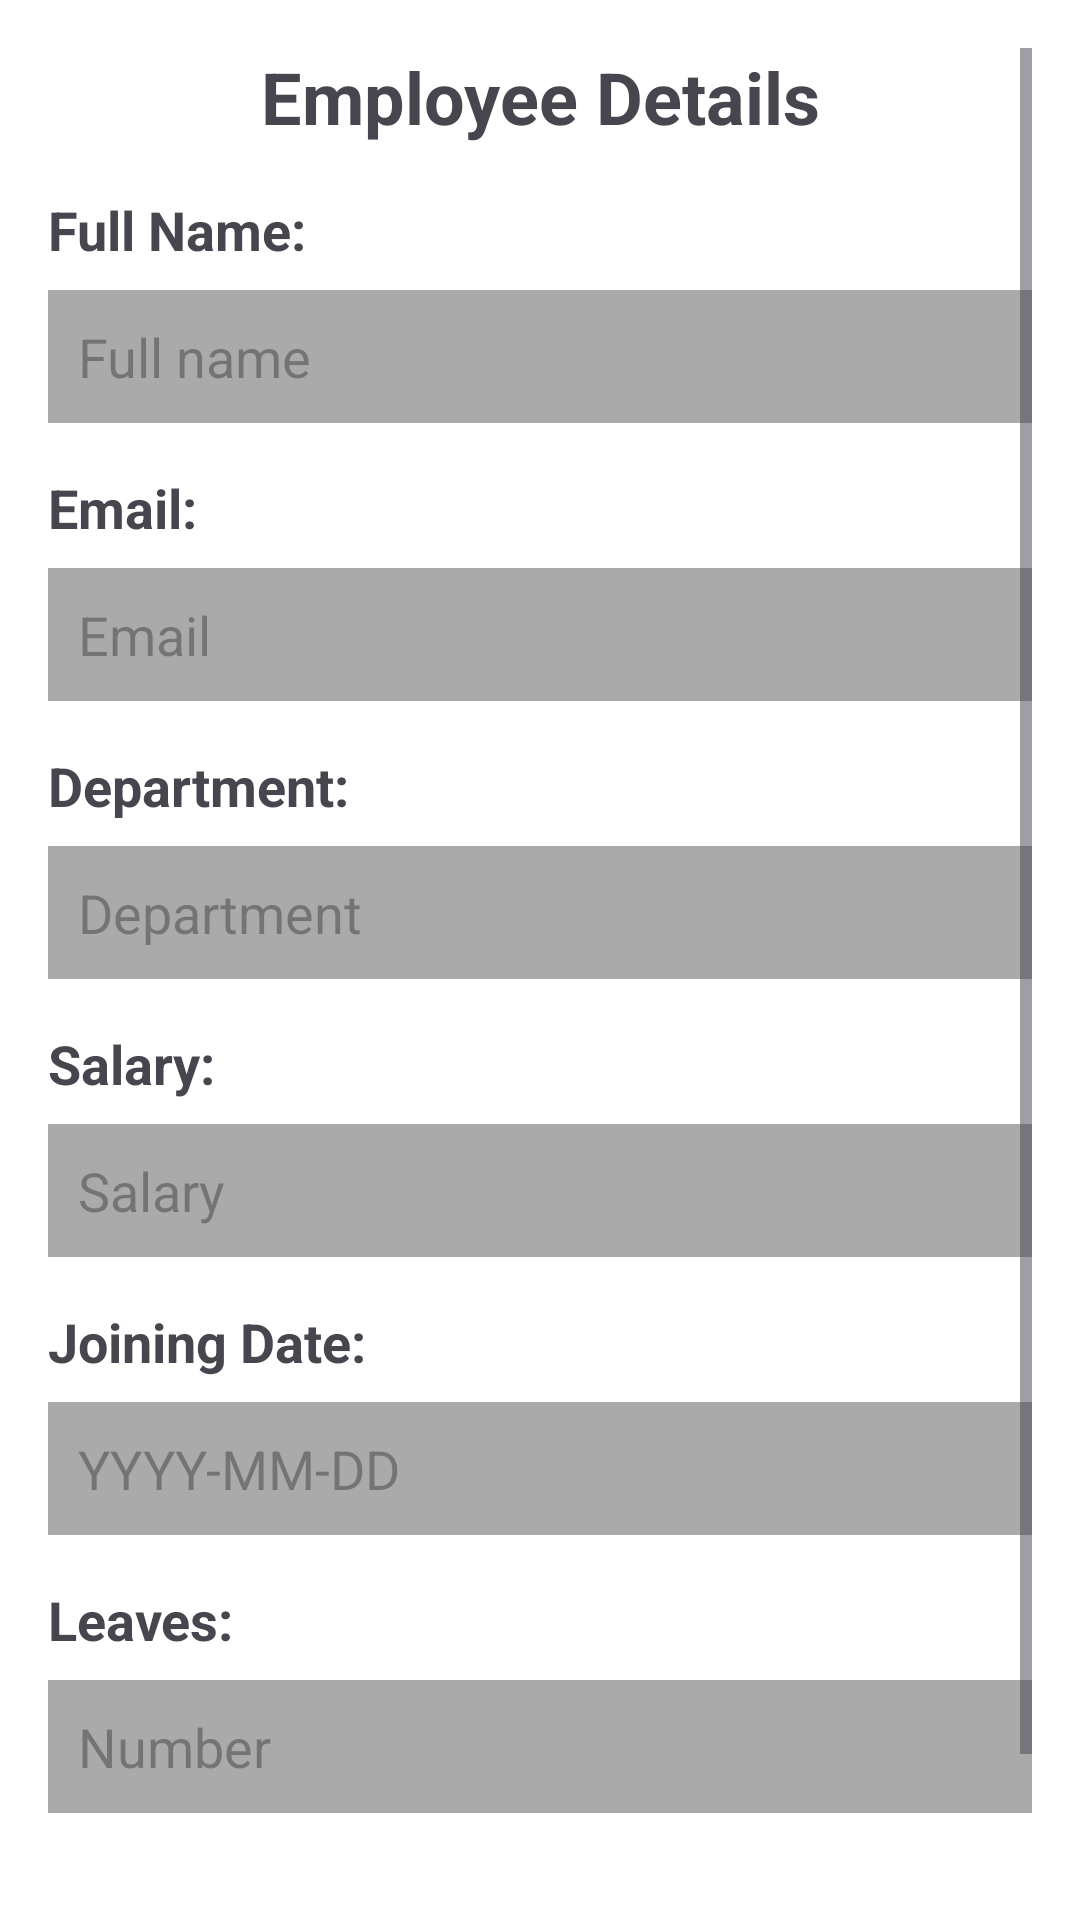

Android layout source for this screen:
<!-- AndroidManifest.xml: application theme Theme.COMP2000_CW2 -->
<!-- res/layout/fragment_employee.xml -->
<?xml version="1.0" encoding="utf-8"?>
<FrameLayout
    xmlns:android="http://schemas.android.com/apk/res/android"
    xmlns:tools="http://schemas.android.com/tools"
    android:layout_width="match_parent"
    android:layout_height="match_parent"
    android:background="@color/white"
    tools:context=".EmployeeDetails">

    <ScrollView
        android:layout_width="match_parent"
        android:layout_height="match_parent"
        android:padding="16dp">

        <LinearLayout
            android:layout_width="match_parent"
            android:layout_height="wrap_content"
            android:orientation="vertical">

            <TextView
                android:layout_width="match_parent"
                android:layout_height="wrap_content"
                android:text="Employee Details"
                android:textSize="24sp"
                android:textStyle="bold"
                android:gravity="center"
                android:layout_marginBottom="16dp" />

            
            <TextView
                android:layout_width="match_parent"
                android:layout_height="wrap_content"
                android:text="Full Name:"
                android:textSize="18sp"
                android:textStyle="bold"
                android:layout_marginBottom="8dp" />

            <EditText
                android:id="@+id/full_name"
                android:layout_width="match_parent"
                android:layout_height="wrap_content"
                android:hint="Full name"
                android:padding="10dp"
                android:background="@android:color/darker_gray"
                android:layout_marginBottom="16dp" />

            
            <TextView
                android:layout_width="match_parent"
                android:layout_height="wrap_content"
                android:text="Email:"
                android:textSize="18sp"
                android:textStyle="bold"
                android:layout_marginBottom="8dp" />

            <EditText
                android:id="@+id/email"
                android:layout_width="match_parent"
                android:layout_height="wrap_content"
                android:hint="Email"
                android:padding="10dp"
                android:background="@android:color/darker_gray"
                android:layout_marginBottom="16dp" />

            
            <TextView
                android:layout_width="match_parent"
                android:layout_height="wrap_content"
                android:text="Department:"
                android:textSize="18sp"
                android:textStyle="bold"
                android:layout_marginBottom="8dp" />

            <EditText
                android:id="@+id/department"
                android:layout_width="match_parent"
                android:layout_height="wrap_content"
                android:hint="Department"
                android:padding="10dp"
                android:background="@android:color/darker_gray"
                android:layout_marginBottom="16dp" />

            
            <TextView
                android:layout_width="match_parent"
                android:layout_height="wrap_content"
                android:text="Salary:"
                android:textSize="18sp"
                android:textStyle="bold"
                android:layout_marginBottom="8dp" />

            <EditText
                android:id="@+id/salary"
                android:layout_width="match_parent"
                android:layout_height="wrap_content"
                android:hint="Salary"
                android:padding="10dp"
                android:background="@android:color/darker_gray"
                android:layout_marginBottom="16dp" />

            
            <TextView
                android:layout_width="match_parent"
                android:layout_height="wrap_content"
                android:text="Joining Date:"
                android:textSize="18sp"
                android:textStyle="bold"
                android:layout_marginBottom="8dp" />

            <EditText
                android:id="@+id/joiningdate"
                android:layout_width="match_parent"
                android:layout_height="wrap_content"
                android:hint="YYYY-MM-DD"
                android:padding="10dp"
                android:background="@android:color/darker_gray"
                android:layout_marginBottom="16dp" />

            
            <TextView
                android:layout_width="match_parent"
                android:layout_height="wrap_content"
                android:text="Leaves:"
                android:textSize="18sp"
                android:textStyle="bold"
                android:layout_marginBottom="8dp" />

            <EditText
                android:id="@+id/leavedate"
                android:layout_width="match_parent"
                android:layout_height="wrap_content"
                android:hint="Number"
                android:padding="10dp"
                android:background="@android:color/darker_gray"
                android:layout_marginBottom="16dp" />

            <Button
                android:id="@+id/edit_button"
                android:layout_width="match_parent"
                android:layout_height="wrap_content"
                android:text="Edit Details"
                android:layout_marginTop="16dp"
                android:padding="12dp" />
        </LinearLayout>
    </ScrollView>
</FrameLayout>
<!-- resources referenced by this layout -->
<resources>
  <color name="white">#FFFFFFFF</color>
  <style name="Theme.COMP2000_CW2" parent="Theme.Material3.DayNight.NoActionBar">
          <item name="colorPrimary">@color/black</item>
          <item name="colorPrimaryVariant">@color/black</item>
  
          
          <item name="colorSecondary">@color/black</item>
          <item name="colorSecondaryVariant">@color/black</item>
  
          
          <item name="colorSurface">@color/black</item>
  
          
          <item name="colorOnBackground">@color/white</item>
  
          
          <item name="android:statusBarColor">@color/black</item>
          <item name="android:navigationBarColor">@color/black</item>
      </style>
  <color name="black">#FF000000</color>
</resources>
